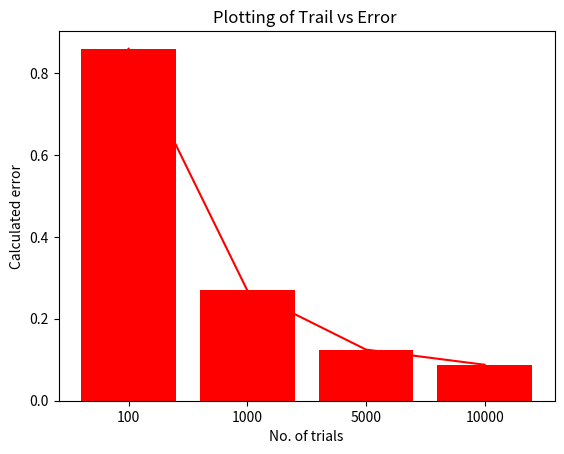

Here is the Python script that generated this plot:
import math
import random
import matplotlib.pyplot as plt

trials=[100,1000,5000,10000]
x1,x2=0,8

error=[]
for trial in trials:
    fx_list=[]
    f2x_list=[]
    for i in range(trial):
        x=random.uniform(min(x1,x2),max(x1,x2))
        if x<=4:
            fx=math.sqrt(4*x)
            fx_list.append(fx)
            f2x_list.append(fx**2)
        else:
            fx=8-x
            fx_list.append(fx)
            f2x_list.append(fx ** 2)

    avg_fx = sum(fx_list) / len(fx_list)
    avg_f2x = sum(f2x_list) / len(f2x_list)
    err = (abs(x2 - x1) / math.sqrt(trial) * math.sqrt(avg_f2x - avg_fx ** 2))
    error.append(err)

    print(f"For {trial} iterations : ")
    print()

    print(f"{'Area':<30}{'Error':}")
    print(f"{avg_fx * abs(x2 - x1):<30}{err}")
    print()
    print()

trials=[str(item) for item in trials]

plt.bar(trials,error,color='red')
plt.title("Bar Chart of Trail vs Error ")
plt.xlabel("No. of trials")
plt.ylabel("Calculated error")
plt.show()

plt.plot(trials,error,color='red')
plt.title("Plotting of Trail vs Error ")
plt.xlabel("No. of trials")
plt.ylabel("Calculated error")
plt.show()